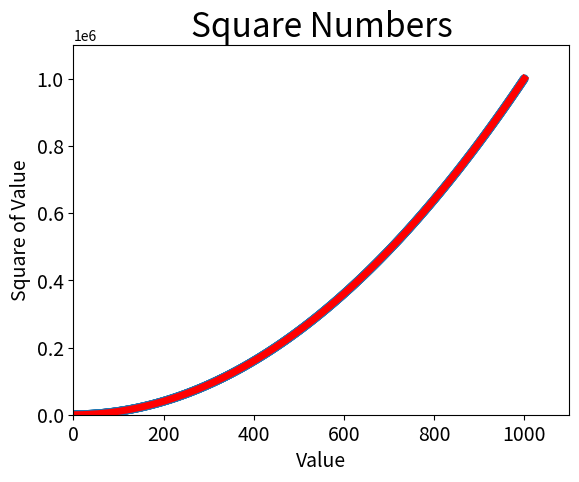

Write Python code to recreate this figure.
import matplotlib.pyplot as plt

values = list(range(1, 1001))
squares = [i ** 2 for i in values]

# simple line graph
plt.plot(values, squares, c='red', linewidth=5)                 # set line color and thickness
plt.title("Square Numbers", fontsize=24)                        # set figure title
plt.xlabel("Value", fontsize=14)                                # set title for the x-axis
plt.ylabel("Square of Value", fontsize=14)                      # set title for the y-axis
plt.tick_params(axis='both', labelsize=14)                      # set size of tick labels
plt.show()

# scatter plot
plt.scatter(values, squares, edgecolor='none', s=40)            # don't color edges and set dot size to 40
plt.axis([0, 1100, 0, 1100000])                                 # set range for each axis
plt.savefig('squares_scatter_plot.png', bbox_inches='tight')    # save the plot to a file (trim extra whitespace)
plt.show()
